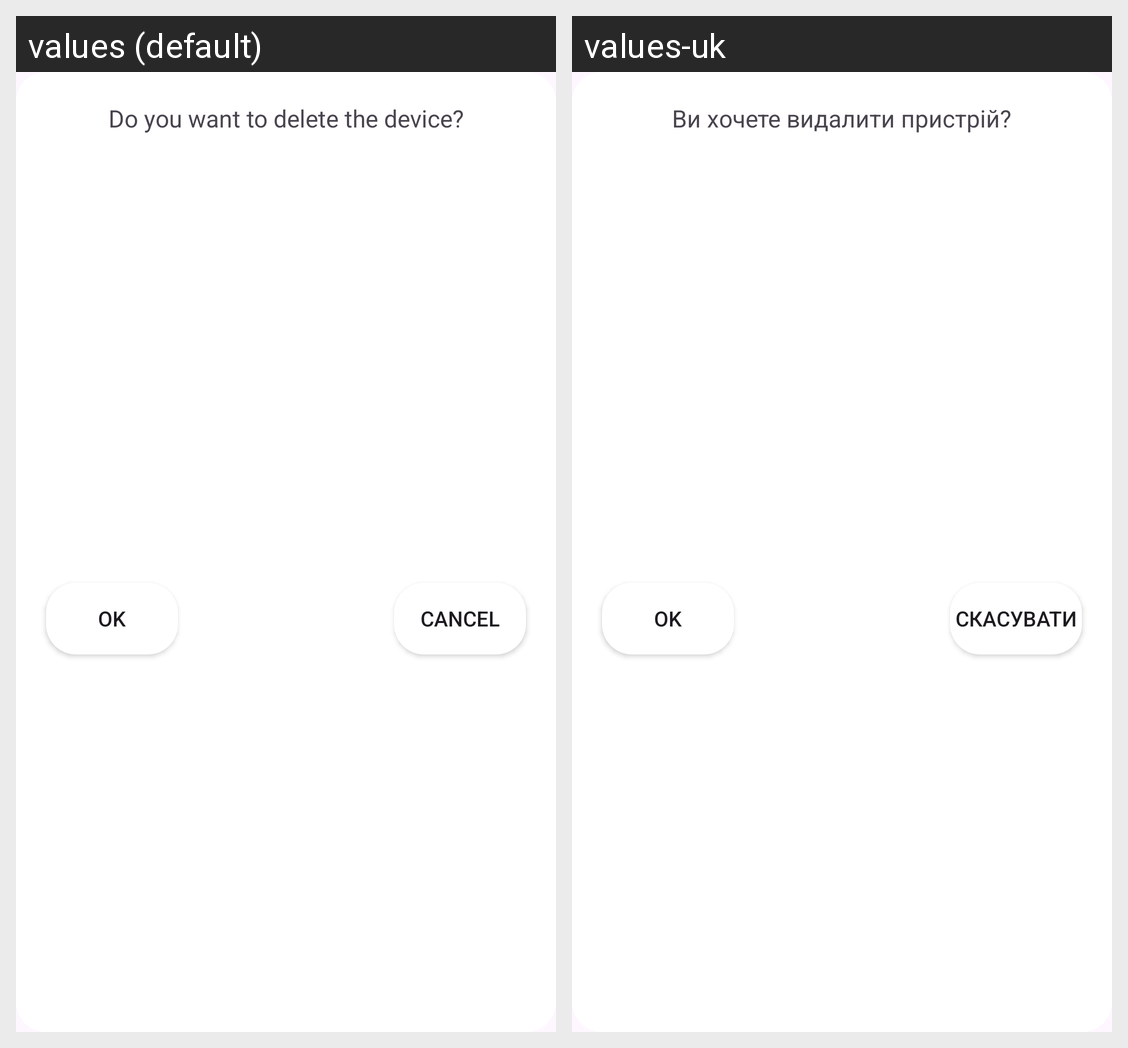

Locale-by-locale string values for the Android screen shown in this grid:
Android screen res/layout/dialog_fragment_device_delete.xml rendered under 2 locales, left to right: values (default), values-uk. Device: Nexus 5 (rendered at 1080×1920; each locale shown at half size, 540×960, under a caption strip naming it); theme Theme.Devicer.
Strings drawn on this screen, with the default value and each locale's value (text and hints the layout hard-codes, and strings that could not be matched under every locale, appear in the picture but are not listed):

delete_question
  values: Do you want to delete the device?
  values-uk: Ви хочете видалити пристрій?

cancel
  values: Cancel
  values-uk: Скасувати
